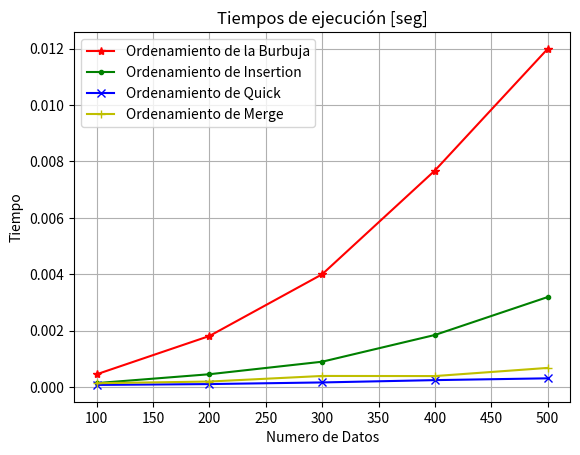

Write Python code to recreate this figure.
import matplotlib.pyplot as plt


import random
import time


def sortBurbuja(lista):
    n = len(lista)
    i=0
    while i<n-1:
        j=i+1
        #print ("pasada #: {}\n".format(j))
        while j<n:
            if lista[i]>lista[j]:
                aux = lista[i]
                lista[i]=lista[j]
                lista[j]=aux
            j=j+1
        i=i+1
	
	
def insertionSort(n_lista):
    for index in range(1,len(n_lista)):
    	actual = n_lista[index]
    	posicion = index
    	#print("valor a ordenar = {}".format(actual))
    	while posicion>0 and n_lista[posicion-1]>actual:
    		n_lista[posicion]=n_lista[posicion-1]
    		posicion = posicion-1           
    	n_lista[posicion]=actual
    return n_lista	

    
def quicksort(lista):
    quicksort_aux(lista,0,len(lista)-1)

def quicksort_aux(lista,inicio, fin):
    if inicio < fin:

        pivote = particion(lista,inicio,fin)

        quicksort_aux(lista, inicio, pivote-1)
        quicksort_aux(lista, pivote+1, fin)

def particion(lista, inicio, fin):
    #Se asigna como pivote en número de la primera localidad
    pivote = lista[inicio]
    #print("Valor del pivote {}".format(pivote))
    #Se crean dos marcadores 
    izquierda = inicio+1
    derecha = fin
    #print("Índice izquierdo {}".format(izquierda))
    #print("Índice derecho {}".format(derecha))

    
    bandera = False
    while not bandera:
        while izquierda <= derecha and lista[izquierda] <= pivote:
            izquierda = izquierda + 1
        while lista[derecha] >= pivote and derecha >=izquierda:
            derecha = derecha -1
        if derecha < izquierda:
            bandera= True
        else:
            temp=lista[izquierda]
            lista[izquierda]=lista[derecha]
            lista[derecha]=temp
            
    #print(lista)

    temp=lista[inicio]
    lista[inicio]=lista[derecha]
    lista[derecha]=temp
    return derecha


def mergeSort(lista, inicio, fin):
    if len(lista)==1 or len(lista)==0:
        return lista
    else:
        arrBajo = mergeSort(lista[inicio:(fin//2)], 0,len(lista)-1)
        arrAlto = mergeSort(lista[(fin//2):fin], 0,len(lista)-1)
        com = merge(arrBajo, arrAlto)
    return com

def merge(arrBajo,arrAlto):
    # print("Merge in :", arrBajo, arrAlto)
    t=[]
    while(len(arrBajo)>0 and len(arrAlto)>0):
        if(arrBajo[0] <= arrAlto[0] ):
            t.append(arrBajo.pop(0))
        else:
            t.append(arrAlto.pop(0))
    
    # agregar los elemntos faltantes del primer sub arreglo
    if(len(arrBajo)>0):
        t=t+arrBajo

    # agregar los elemntos faltantes del segundo sub arreglo
    if(len(arrAlto)>0):
        t=t+arrAlto
    
    # print("Merge out:",t)    
    return t     
    

def graficarTiempos(numDatos,tiemposBurbuja, tiemposInsertionSort,tiemposQuick,tiemposMerge):
    fig, ax= plt.subplots()
    ax.plot(numDatos, tiemposBurbuja, label ="Ordenamiento de la Burbuja", marker="*", color ="r")
    ax.plot(numDatos, tiemposInsertionSort, label ="Ordenamiento de Insertion", marker=".", color ="g")
    ax.plot(numDatos, tiemposQuick, label ="Ordenamiento de Quick", marker="x", color ="b")
    ax.plot(numDatos, tiemposMerge, label ="Ordenamiento de Merge", marker="+", color ="y")
    
    ax.set_xlabel("Numero de Datos")
    ax.set_ylabel("Tiempo")
    ax.grid(True)
    ax.legend(loc=2)

    plt.title("Tiempos de ejecución [seg]")
    plt.show()

	
def eficienciaAlgoritmos(numDatos):
    tiemposBurbuja= []
    tiemposQuick = []
    tiemposInsertionSort = []
    tiemposMerge = []
    for n in numDatos:
        #lista_Burbuja = random.sample(range(1000), n)
        lista_Burbuja = random.sample(range(0, 100000), n)    #genera(n)
        lista_Quick = lista_Burbuja.copy()
        lista_insertionSort = lista_Burbuja.copy()
        lista_merge = lista_Burbuja.copy()

        print("\n=========\n")
        #print (lista_Burbuja)
        t0 = time.monotonic() 
        sortBurbuja(lista_Burbuja)
        dt = round(time.monotonic() -t0,6)
        tiemposBurbuja.append(dt)
        print("\nBurbuja(n={}): \tTiempo transcurrido: {} seg".format(n,round(dt,6)))
        #print("\nLISTA ORDENADA\n")
        #print (lista_Burbuja)
        
        t0 = time.monotonic() 
        insertionSort(lista_insertionSort)
        dt = round(time.monotonic() -t0,6)
        tiemposInsertionSort.append(dt)
        print("InsertionSort(n={}): \tTiempo transcurrido: {} seg".format(n,round(dt,6)))
        #print("\nLISTA ORDENADA\n")
        #print (lista_insertionSort)
              
        t0 = time.monotonic() 
        # lista_Quick.sort()
        quicksort(lista_Quick)
        dt = round(time.monotonic() -t0,6)
        tiemposQuick.append(dt)
        print("QuickSort(n={}):\tTiempo transcurrido: {} seg".format(n,round(dt,6)))
        
        #COLOCAR AQUI EL CODIGO FALTANTE
        t0 = time.monotonic()
        mergeSort(lista_merge,0,len(lista_merge)-1)
        dt = round(time.monotonic() -t0,6)
        tiemposMerge.append(dt)
        print("MergeSort(n={}):\tTiempo transcurrido: {} seg".format(n,round(dt,6)))
        
    print("\n=========\n")
    return tiemposBurbuja,tiemposInsertionSort,tiemposQuick,tiemposMerge


def main():

    #Tamaños de la lista de números aleatorios a generar
    #numDatos = [100,200,300,400,....,2000]
    numDatos = [n*100 for n in range(1,6)] 
    
    tiemposBurbuja= []
    tiemposInsertionSort = []
    tiemposQuick = []
    tiemposMerge = []
    tiemposBurbuja, tiemposInsertionSort, tiemposQuick, tiemposMerge = eficienciaAlgoritmos(numDatos)
    print ("Tiempos de ejecucion burbuja: \n{}\n".format(tiemposBurbuja))
    print ("Tiempos de ejecucion InsertionSort: \n{}\n".format(tiemposInsertionSort))
    print ("Tiempos de ejecucion QuickSort: \n{}\n".format(tiemposQuick))
    print ("Tiempos de ejecucion MergeSort: \n{}\n".format(tiemposMerge))
    
    # Se imprimen los tiempos totales de ejecución
    # Para calcular el tiempo total se aplica la función sum() a las listas de tiempo
    print("\nANALISIS DE TIEMPOS:")
    print("=======================")
    print("Tiempo total de ejecución en burbuja sort \t{} [s]".format(sum(tiemposBurbuja)))
    print("Tiempo total de ejecución en insert sort \t{} [s]".format(sum(tiemposInsertionSort)))
    print("Tiempo total de ejecución en quick sort \t{} [s]".format(sum(tiemposQuick)))
    print("Tiempo total de ejecución en merge sort \t{} [s]".format(sum(tiemposMerge)))
    
    graficarTiempos(numDatos,tiemposBurbuja,tiemposInsertionSort,tiemposQuick,tiemposMerge)

main()	
